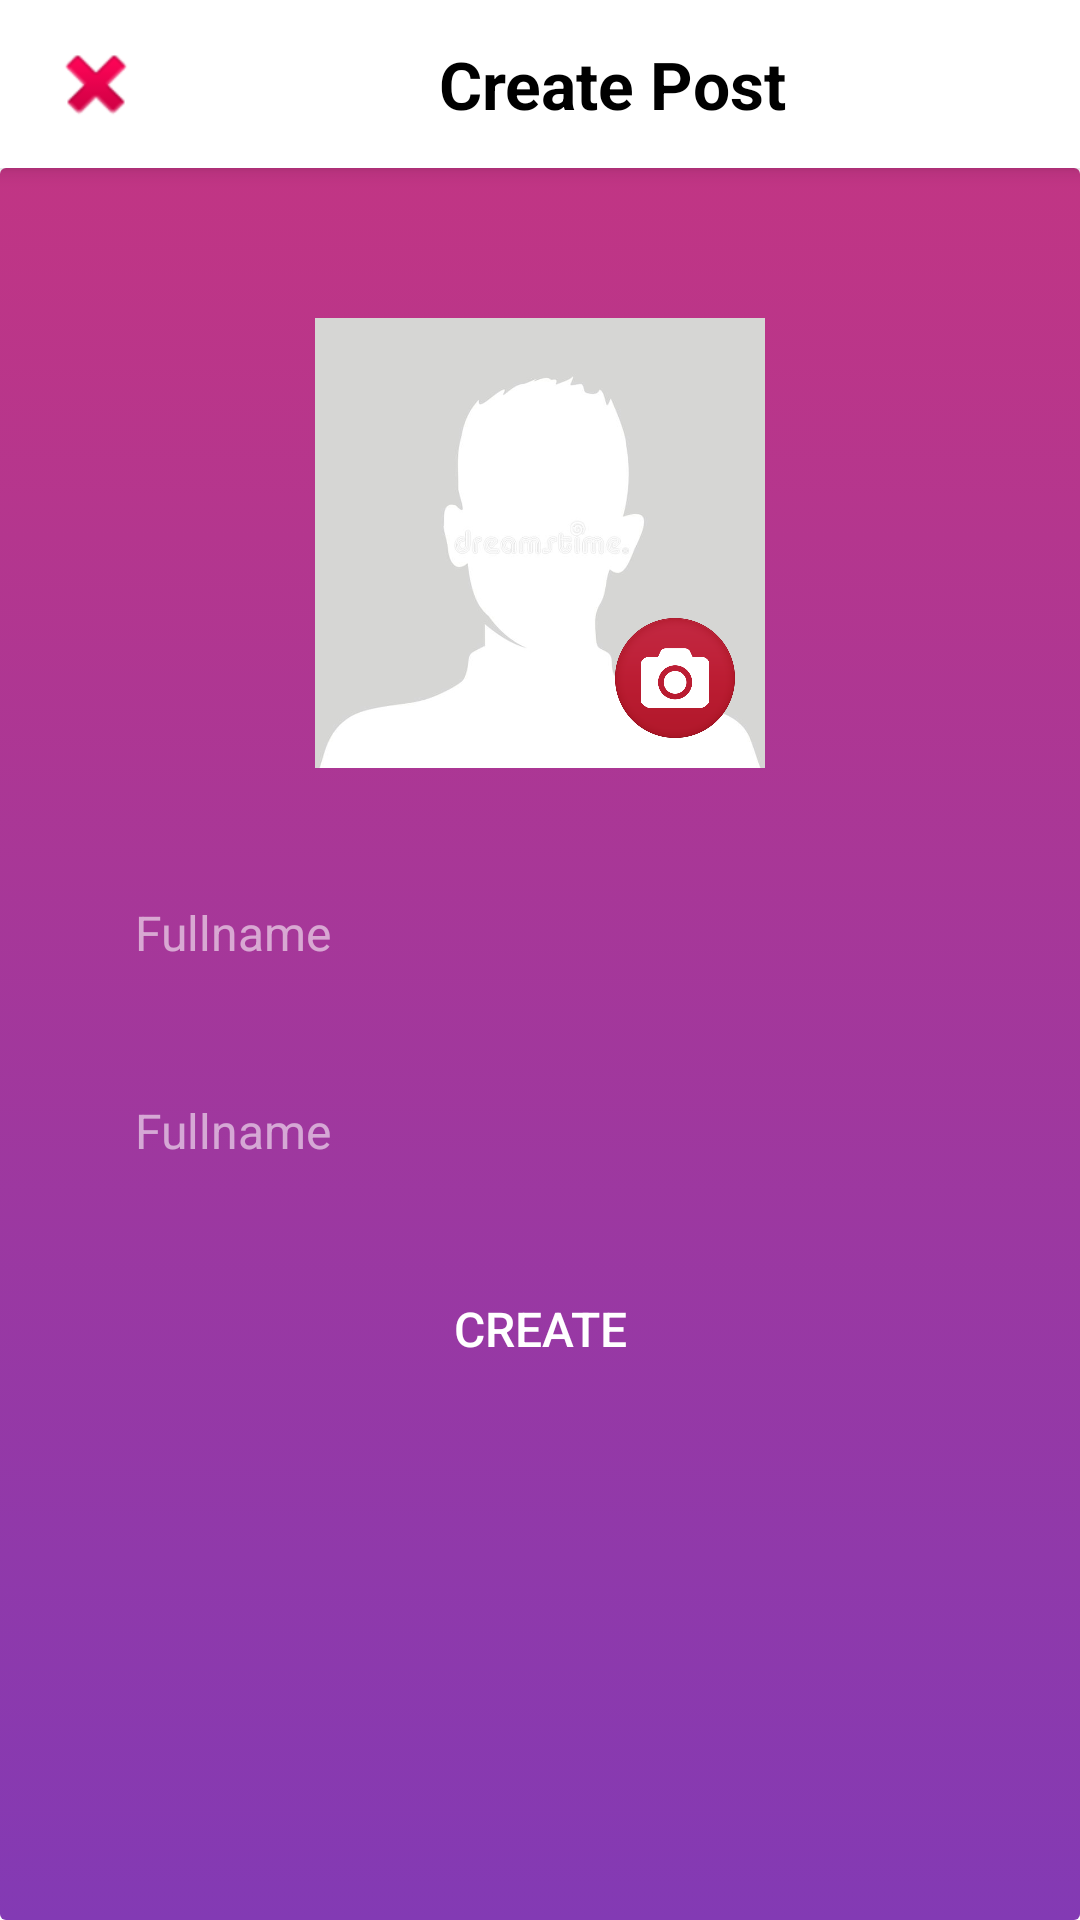

This screen was rendered from an Android layout file. Write that file and the resources it references.
<!-- AndroidManifest.xml: application theme Theme.MaterialComponents.NoActionBar -->
<!-- res/layout/activity_create.xml -->
<?xml version="1.0" encoding="utf-8"?>
<androidx.coordinatorlayout.widget.CoordinatorLayout xmlns:android="http://schemas.android.com/apk/res/android"
    xmlns:app="http://schemas.android.com/apk/res-auto"
    android:layout_width="match_parent"
    android:layout_height="match_parent"
    android:background="@color/white">


    <com.google.android.material.appbar.AppBarLayout
        android:layout_width="match_parent"
        android:layout_height="wrap_content"
        android:background="@color/white">

        <androidx.appcompat.widget.Toolbar
            android:layout_width="match_parent"
            android:layout_height="?attr/actionBarSize">

            <LinearLayout
                android:layout_width="match_parent"
                android:layout_height="match_parent"
                android:orientation="horizontal">

                <ImageView
                    android:id="@+id/exit_btn"
                    android:layout_width="wrap_content"
                    android:layout_height="match_parent"
                    android:src="@android:drawable/ic_delete" />

                <TextView
                    android:layout_width="0dp"
                    android:layout_height="match_parent"
                    android:layout_weight="1"
                    android:gravity="center"
                    android:text="Create Post"
                    android:textAllCaps="false"
                    android:textColor="@color/black"
                    android:textSize="22sp"
                    android:textStyle="bold" />

            </LinearLayout>

        </androidx.appcompat.widget.Toolbar>

    </com.google.android.material.appbar.AppBarLayout>

    <LinearLayout
        android:layout_width="match_parent"
        android:layout_height="match_parent"
        android:background="@drawable/app_main_gradient"
        android:gravity="center_horizontal"
        android:orientation="vertical"
        android:padding="30dp"
        app:layout_behavior="com.google.android.material.appbar.AppBarLayout$ScrollingViewBehavior">


        <FrameLayout
            android:layout_width="150dp"
            android:layout_height="150dp"
            android:layout_marginTop="20dp">

            <ImageView
                android:id="@+id/iv_photo"
                android:layout_width="match_parent"
                android:layout_height="match_parent"
                android:scaleType="centerCrop"
                android:src="@drawable/im_datault" />

            <LinearLayout
                android:layout_width="match_parent"
                android:layout_height="match_parent"
                android:gravity="right|bottom"
                android:padding="10dp">

                <ImageView
                    android:id="@+id/iv_camera"
                    android:layout_width="40dp"
                    android:layout_height="40dp"
                    android:scaleType="centerCrop"
                    android:src="@drawable/im_camera" />
            </LinearLayout>
        </FrameLayout>


        <EditText
            android:id="@+id/edittext_title"
            android:layout_width="match_parent"
            android:layout_height="50dp"
            android:layout_marginTop="30dp"
            android:background="@drawable/view_rounded_corner"
            android:hint="Fullname"
            android:paddingLeft="15dp"
            android:paddingRight="15dp"
            android:textColor="#ffffff"
            android:textColorHint="#90ffffff"
            android:textSize="16sp" />

        <EditText
            android:id="@+id/edittext_body"
            android:layout_width="match_parent"
            android:layout_height="50dp"
            android:layout_marginTop="16dp"
            android:background="@drawable/view_rounded_corner"
            android:hint="Fullname"
            android:paddingLeft="15dp"
            android:paddingRight="15dp"
            android:textColor="#ffffff"
            android:textColorHint="#90ffffff"
            android:textSize="16sp" />

        <Button
            android:id="@+id/create_btn"
            android:layout_width="match_parent"
            android:layout_height="50dp"
            android:layout_marginTop="16dp"
            android:background="@drawable/view_rounded_corner"
            android:paddingLeft="15dp"
            android:paddingRight="15dp"
            android:text="Create"
            android:textSize="16sp"
            app:backgroundTint="@null" />

    </LinearLayout>


</androidx.coordinatorlayout.widget.CoordinatorLayout>
<!-- resources referenced by this layout -->
<resources>
  <!-- drawable app_main_gradient (drawable) -->
  <?xml version="1.0" encoding="utf-8"?>
  <selector xmlns:android="http://schemas.android.com/apk/res/android">
  
      <item>
          <shape android:shape="rectangle">
              <gradient
                  android:angle="90"
                  android:endColor="#c13584"
                  android:startColor="#833AB4" />
              <corners android:radius="2dp" />
          </shape>
      </item>
  
  </selector>
  <!-- drawable im_camera: png bitmap (drawable, 45197 bytes) -->
  <!-- drawable im_datault: png bitmap (drawable, 44363 bytes) -->
  <!-- not gathered from this repository: default colours our renderer supplied (Android Studio template values) -->
  <color name="black">#FF000000</color>
  <color name="white">#FFFFFFFF</color>
</resources>
